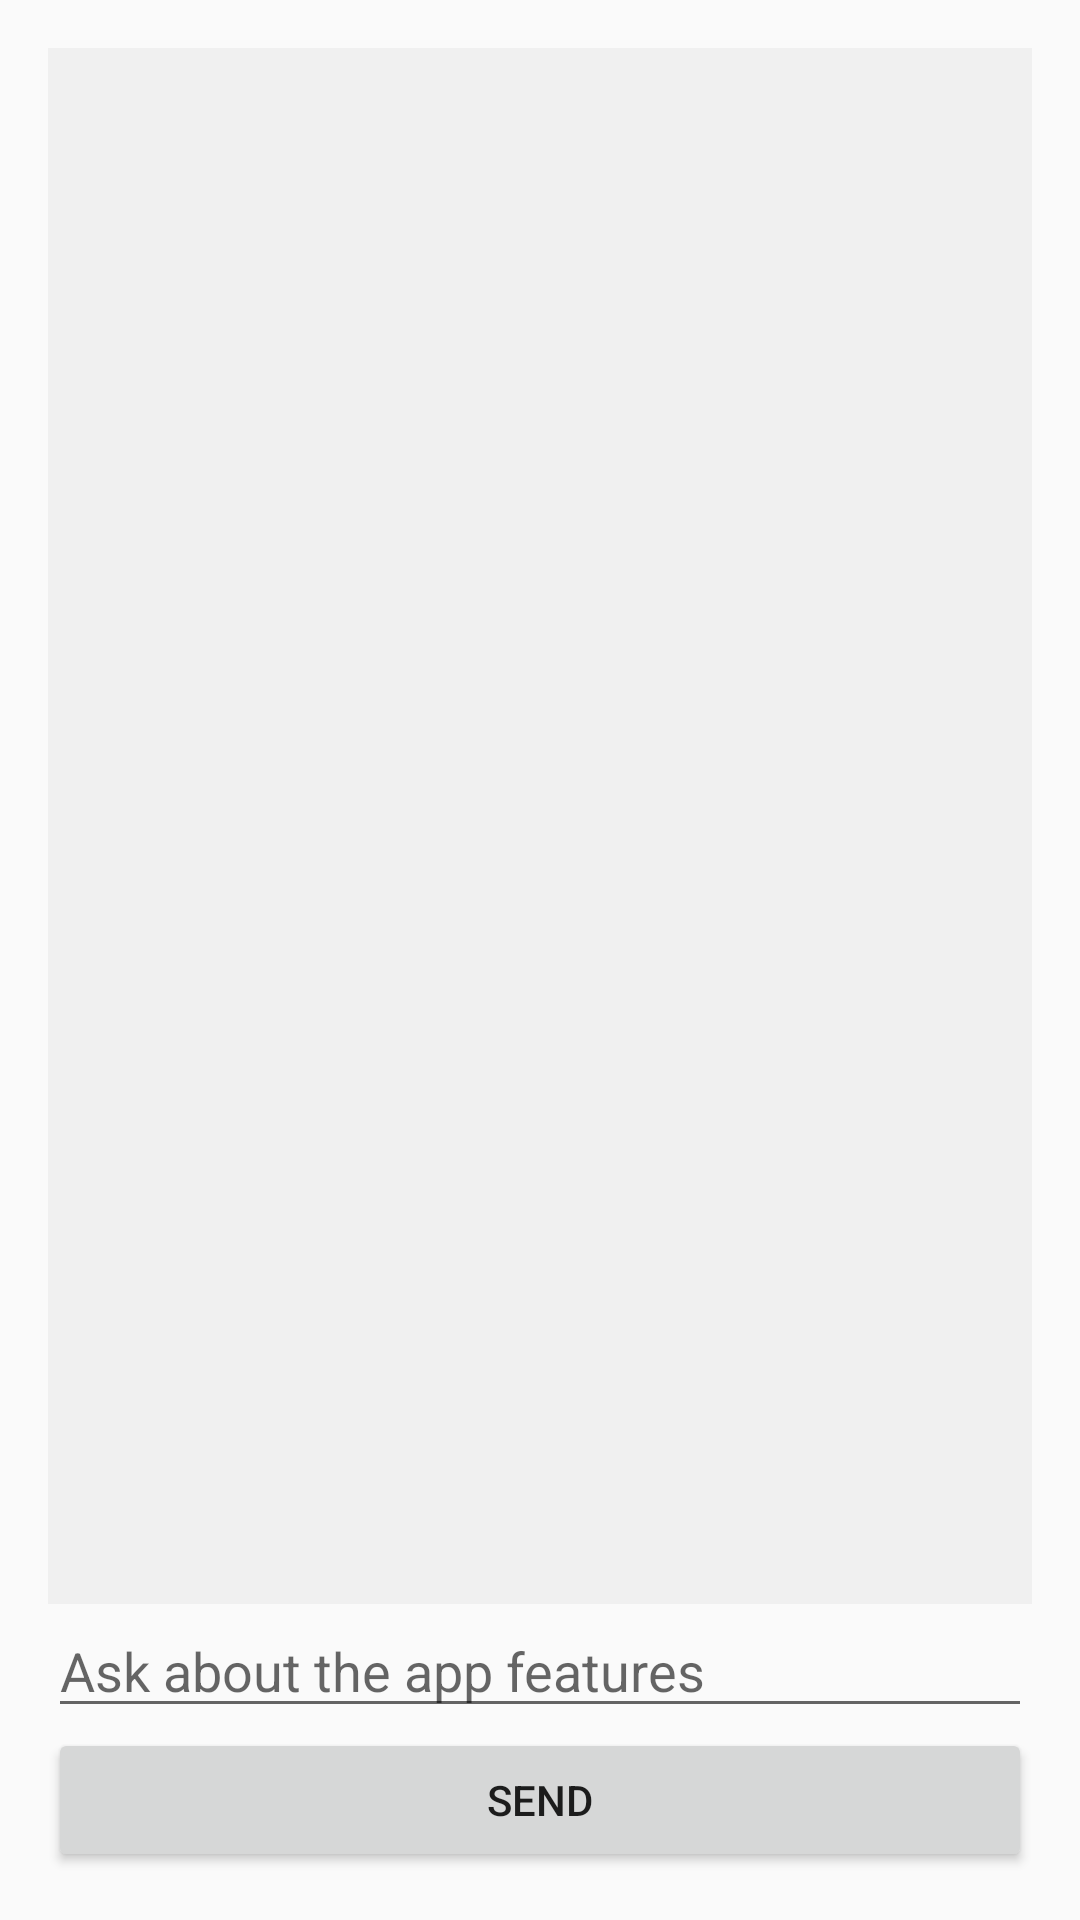

Here is an Android app screen rendered from its layout file. Give the layout XML and the strings, colors and styles it references.
<!-- AndroidManifest.xml: application theme Theme.Hospitalbookup -->
<!-- res/layout/activity_bot.xml -->
<LinearLayout
    xmlns:android="http://schemas.android.com/apk/res/android"
    android:orientation="vertical"
    android:padding="16dp"
    android:layout_width="match_parent"
    android:layout_height="match_parent">

    <TextView android:id="@+id/chatBox"
        android:layout_width="match_parent"
        android:layout_height="0dp"
        android:layout_weight="1"
        android:background="#f0f0f0"
        android:padding="10dp"/>

    <EditText android:id="@+id/messageInput"
        android:layout_width="match_parent"
        android:layout_height="wrap_content"
        android:hint="Ask about the app features"/>

    <Button android:id="@+id/sendBtn"
        android:layout_width="match_parent"
        android:layout_height="wrap_content"
        android:text="Send"/>
</LinearLayout>
<!-- resources referenced by this layout -->
<resources>
  <style name="Theme.Hospitalbookup" parent="Theme.AppCompat.Light.NoActionBar" />
</resources>
